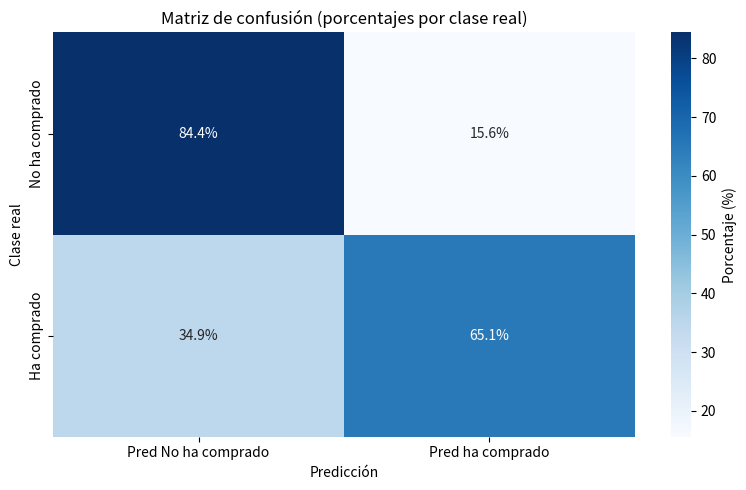

Recreate this plot in Python.
import numpy as np
import seaborn as sns
import matplotlib.pyplot as plt


# Matriz de confusión (valores absolutos)
conf_matrix = np.array([
    [1125, 208],   # No tiene tráfico
    [142, 265]    # Tiene tráfico
])

# Etiquetas de filas y columnas
labels = ['No ha comprado', 'Ha comprado']
columns = ['Pred No ha comprado', 'Pred ha comprado']

# Calcular porcentajes por fila
conf_matrix_percent = conf_matrix / conf_matrix.sum(axis=1, keepdims=True) * 100

# Crear anotaciones con el símbolo %
annot = np.array([[f"{val:.1f}%" for val in row] for row in conf_matrix_percent])

# Dibujar heatmap
plt.figure(figsize=(8, 5))
sns.heatmap(conf_matrix_percent, annot=annot, fmt='', cmap='Blues',
            xticklabels=columns, yticklabels=labels, cbar_kws={'label': 'Porcentaje (%)'})

plt.title('Matriz de confusión (porcentajes por clase real)')
plt.ylabel('Clase real')
plt.xlabel('Predicción')
plt.tight_layout()
plt.show()

